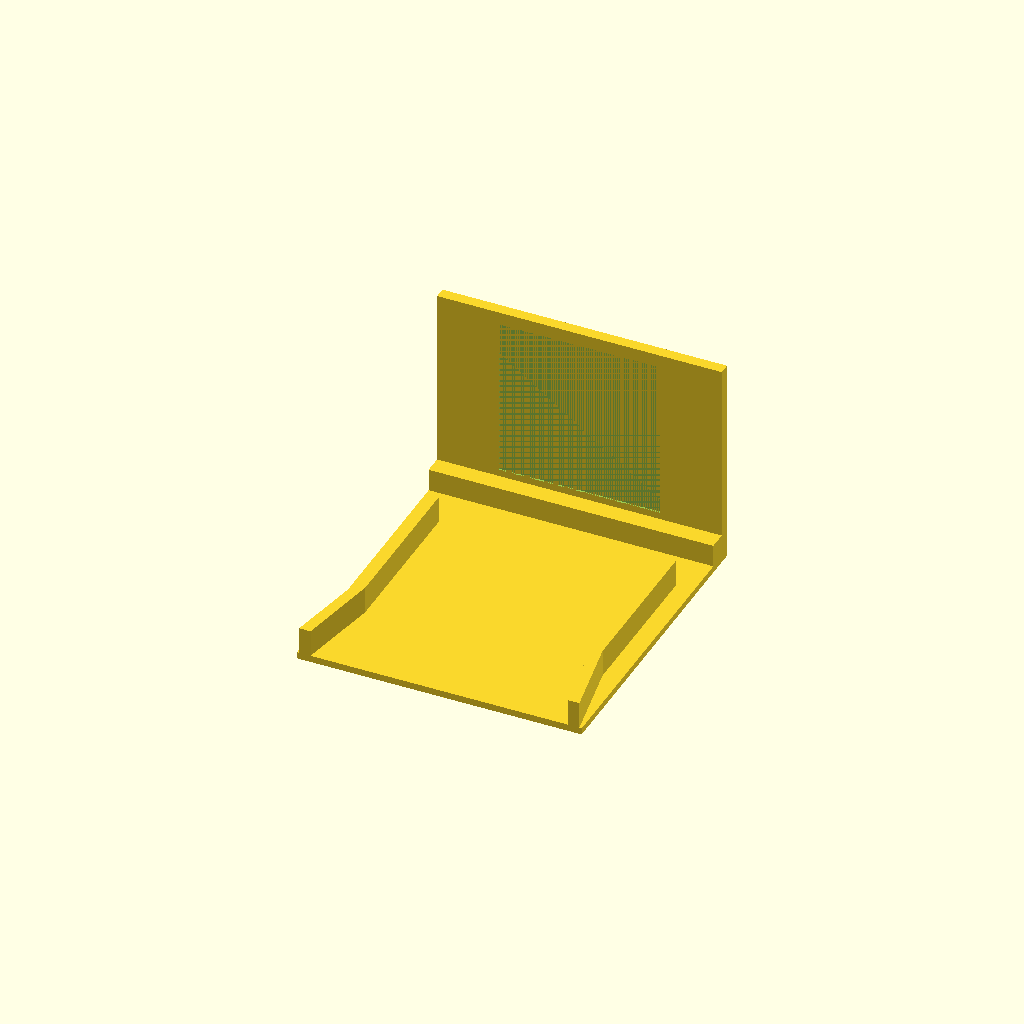
Cell 1: rendered with the file's own defaults.
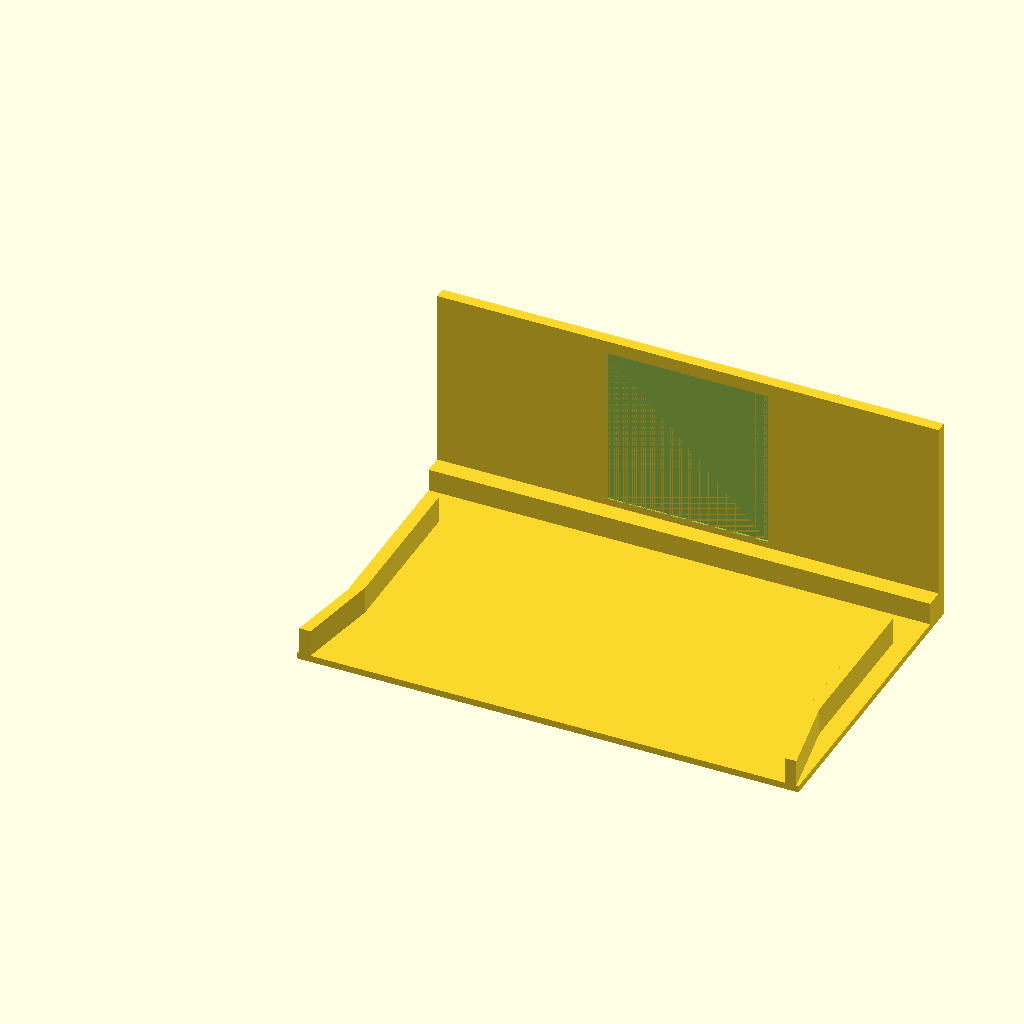
Cell 2: the same model with track_outer_width_mm = 192.
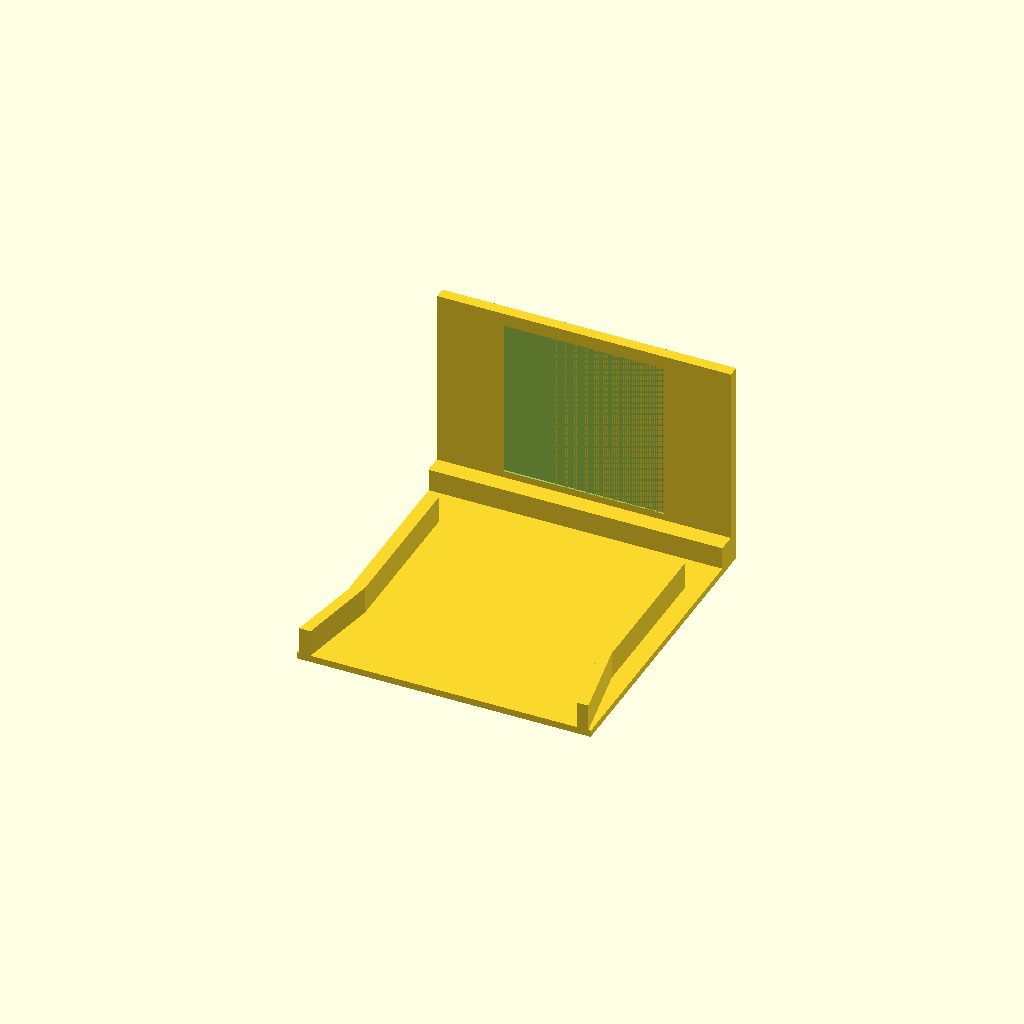
Cell 3: the same model with side_clearance_each_mm = 4.
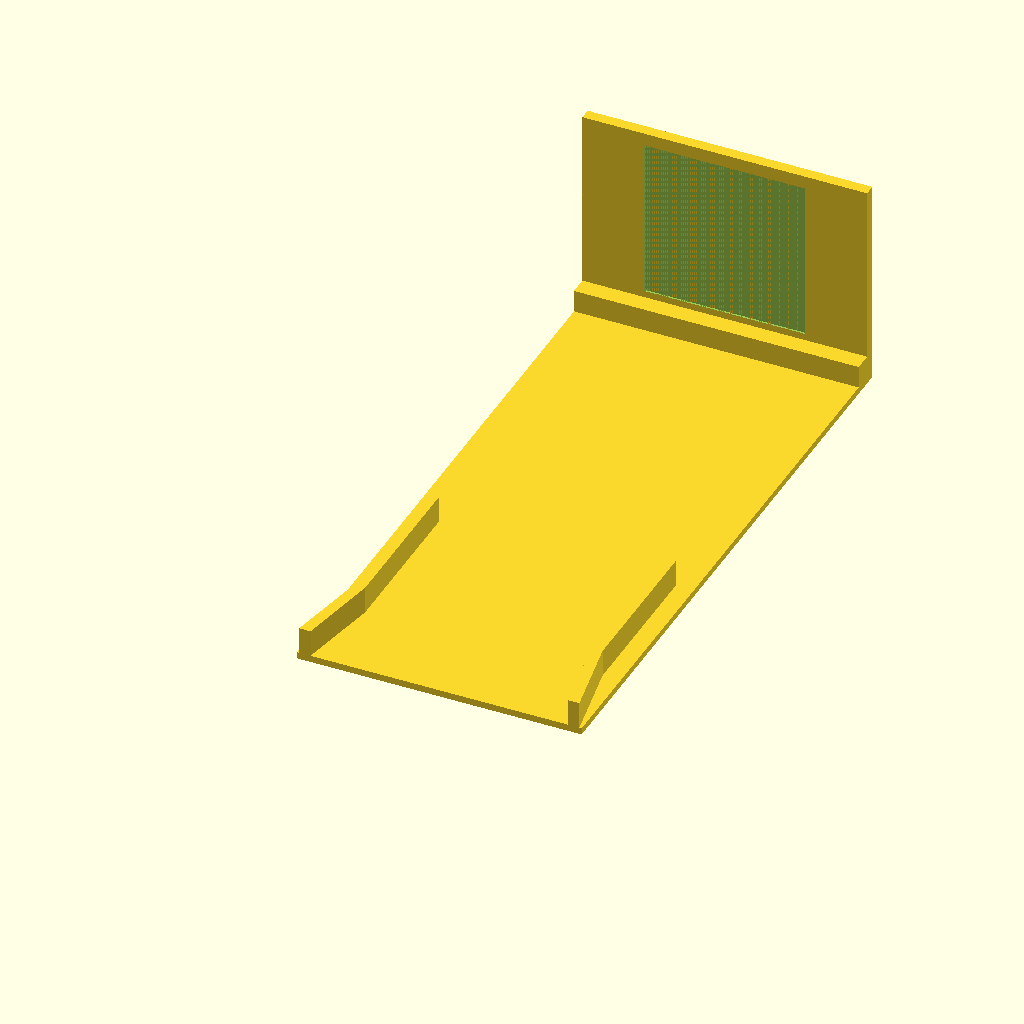
Cell 4: base_length_mm = 276 (everything else at default).
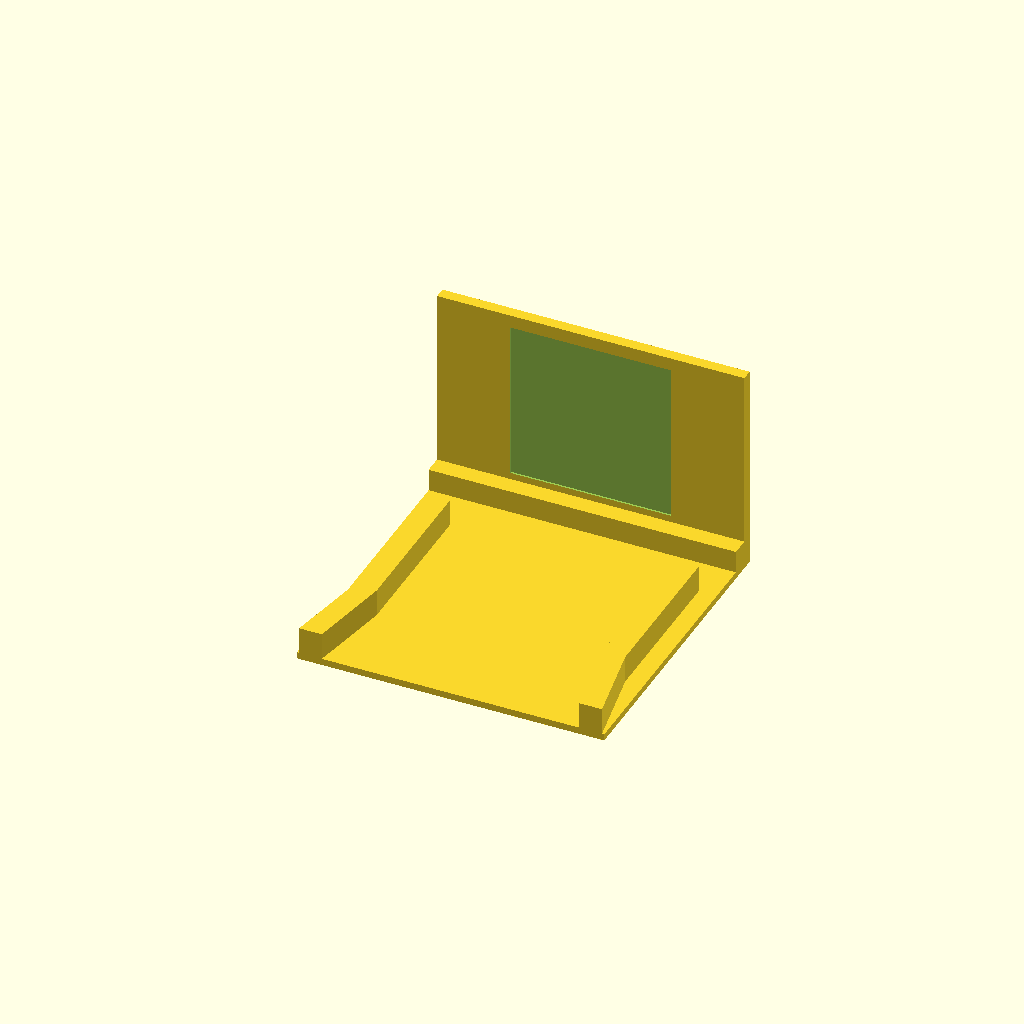
Cell 5 — guide_wall_mm set to 10, the other parameters unchanged.
All cells are drawn from one camera (rotation 55°, 0°, 25°, orthographic, colour scheme Cornfield), so only the parameter changes between them.
The OpenSCAD source (docs/cad/remixes/dock/dock_passive_fit.scad):
// Passive one-robot docking alignment fit, never an energized charging cradle.
// CC0 original part. Nominal dimensions are an example, not measured robot fit.
$fn = 32;
part = "dock_passive_fit";
track_outer_width_mm = 96; // replace with measured real track outer width
side_clearance_each_mm = 2; // change after real printed clearance trial
base_length_mm = 138;
base_thickness_mm = 3;
guide_wall_mm = 5;
guide_run_mm = 107;
entry_flare_each_mm = 7;
entry_flare_run_mm = 37; // shared nominal transition for CAD and paper
guide_height_mm = 12;
backstop_thickness_mm = 5;
backstop_height_mm = 90;
backstop_brace_depth_mm = 8;
backstop_brace_height_mm = 10;
wall_outside_margin_mm = 8;
// The printable AprilTag must have a WHITE quiet border around the measured
// black marker. Registration pocket is on the side facing the approaching pet.
tag_black_side_mm = 60;
tag_white_margin_each_mm = 5;
tag_paper_slack_each_mm = 0.6;
tag_recess_depth_mm = 0.8;
tag_bottom_z_mm = 16;
tag_paper_side_mm = tag_black_side_mm + 2 * tag_white_margin_each_mm;
tag_pocket_side_mm = tag_paper_side_mm + 2 * tag_paper_slack_each_mm;
channel_mm = track_outer_width_mm + 2 * side_clearance_each_mm;
inner_wall_x = guide_wall_mm + wall_outside_margin_mm;
outside_width_mm = channel_mm + 2 * inner_wall_x;
backstop_front_y_mm = base_length_mm - backstop_thickness_mm;
backstop_brace_front_y_mm = backstop_front_y_mm - backstop_brace_depth_mm;
// The reversible coupon includes the entry flare and straight guide.
entry_coupon_length_mm = 48;
// Unpowered IR pair LOCATION TEST: not an emitter holder or final beam aim.
// Both transmitter carrier, lens diameter and mounting angles are unmeasured.
ir_pair_spacing_mm = 98; // provisional symmetric markers at x14/112
ir_probe_bore_d_mm = 5.5; // nominal 5 mm component clearance TEST only
ir_coupon_height_mm = 16;
ir_coupon_thickness_mm = 3;
ir_min_tag_web_mm = 3;
assert(track_outer_width_mm > 40 && track_outer_width_mm < 200);
assert(side_clearance_each_mm >= 0.5 && side_clearance_each_mm < 8);
assert(base_length_mm > guide_run_mm + backstop_thickness_mm);
assert(backstop_brace_depth_mm > 0 && backstop_brace_front_y_mm > guide_run_mm);
assert(backstop_brace_height_mm > 0 && backstop_brace_height_mm <= backstop_height_mm);
assert(entry_flare_each_mm > 0 && entry_flare_each_mm < inner_wall_x);
assert(entry_flare_run_mm > 0 && entry_coupon_length_mm > entry_flare_run_mm &&
       entry_coupon_length_mm < guide_run_mm);
// Geometry invariants shared by the full dock and its entry coupon.
// The nominal channel must be measured between the INNER faces of the rails.
assert(abs((outside_width_mm - 2 * inner_wall_x) - channel_mm) < 0.001);
assert(inner_wall_x - guide_wall_mm - entry_flare_each_mm >= 0);
assert(guide_run_mm > entry_flare_run_mm);
assert(base_thickness_mm >= 2 && guide_wall_mm >= 2 && guide_height_mm >= 2,
       "Dock base or guide below printable minimum");
assert(tag_black_side_mm >= 10 && tag_black_side_mm <= 75);
assert(tag_white_margin_each_mm >= 4 && tag_white_margin_each_mm <= 10);
assert(tag_paper_slack_each_mm >= 0.25 && tag_paper_slack_each_mm <= 1.5);
assert(tag_recess_depth_mm >= 0.4 && tag_recess_depth_mm < backstop_thickness_mm - 2);
assert(tag_pocket_side_mm < outside_width_mm - 2 * inner_wall_x);
assert(tag_bottom_z_mm >= base_thickness_mm + backstop_brace_height_mm + 2);
assert(tag_bottom_z_mm + tag_pocket_side_mm + 3 <= base_thickness_mm + backstop_height_mm);

module one_side_rail() {
    // Wider entry mouth is tapered into a measured track width.
    linear_extrude(height = guide_height_mm)
        polygon(points=[
            // The inner face sets the measured channel width. Both rail
            // faces flare outward at entry while keeping wall thickness.
            [inner_wall_x - guide_wall_mm - entry_flare_each_mm, 0],
            [inner_wall_x - entry_flare_each_mm, 0],
            [inner_wall_x, entry_flare_run_mm],
            [inner_wall_x, guide_run_mm],
            [inner_wall_x - guide_wall_mm, guide_run_mm],
            [inner_wall_x - guide_wall_mm, entry_flare_run_mm]
        ]);
}

module dock_rail_section() {
    union() {
        cube([outside_width_mm, base_length_mm, base_thickness_mm]);
        translate([0,0,base_thickness_mm]) one_side_rail();
        translate([outside_width_mm,0,base_thickness_mm])
            mirror([1,0,0]) one_side_rail();
    }
}

module dock_passive_fit() {
    // Recessed AprilTag paper with >2 mm of unpowered backing.
    difference() {
        union() {
            dock_rail_section();
            translate([0,backstop_front_y_mm,base_thickness_mm])
                cube([outside_width_mm,backstop_thickness_mm,backstop_height_mm]);
            translate([0,backstop_brace_front_y_mm,base_thickness_mm])
                cube([outside_width_mm,backstop_brace_depth_mm,backstop_brace_height_mm]);
        }
        translate([(outside_width_mm - tag_pocket_side_mm) / 2,
                   backstop_front_y_mm - 0.01, tag_bottom_z_mm])
            cube([tag_pocket_side_mm, tag_recess_depth_mm + 0.01,
                  tag_pocket_side_mm]);
    }
}

module dock_rail_entry_coupon() {
    // Unpowered entry guide only; no AprilTag, stop or charging contacts.
    // Reuses the exact full-dock guide geometry.
    intersection() {
        dock_rail_section();
        cube([outside_width_mm, entry_coupon_length_mm,
              base_thickness_mm + guide_height_mm]);
    }
}

module dock_ir_pair_position_coupon() {
    // Flat 1:1 reversible layout jig. Two independent beacon beam centers
    // sit outside the printed AprilTag's required white quiet border.
    // No LEDs, drivers, current-limiting resistor, charging, terminal travel,
    // receiver mounting, or optical baffles are qualified by this print.
    assert(ir_pair_spacing_mm > 0 && ir_pair_spacing_mm < outside_width_mm);
    assert(ir_probe_bore_d_mm > 1 && ir_probe_bore_d_mm < 15);
    assert(ir_coupon_thickness_mm >= 2 && ir_coupon_height_mm >= 10);
    assert(ir_min_tag_web_mm >= 3);
    assert(ir_pair_spacing_mm / 2 - ir_probe_bore_d_mm / 2 >=
           tag_pocket_side_mm / 2 + ir_min_tag_web_mm,
           "IR aperture overlaps AprilTag quiet paper margin");
    assert(outside_width_mm / 2 - ir_pair_spacing_mm / 2 -
           ir_probe_bore_d_mm / 2 >= ir_min_tag_web_mm,
           "IR aperture breaches outer dock edge");
    assert(ir_coupon_height_mm / 2 - ir_probe_bore_d_mm / 2 >= ir_min_tag_web_mm,
           "IR aperture breaches coupon long edge");
    difference() {
        cube([outside_width_mm, ir_coupon_height_mm,
              ir_coupon_thickness_mm]);
        for (x = [outside_width_mm/2-ir_pair_spacing_mm/2,
                  outside_width_mm/2+ir_pair_spacing_mm/2])
            translate([x, ir_coupon_height_mm/2, -0.1])
                cylinder(h=ir_coupon_thickness_mm+0.2,
                         d=ir_probe_bore_d_mm);
    }
}

if (part == "dock_passive_fit") dock_passive_fit();
else if (part == "dock_rail_entry_coupon") dock_rail_entry_coupon();
else if (part == "dock_ir_pair_position_coupon") dock_ir_pair_position_coupon();
else assert(false, "Unknown passive dock fit part");
Parameter table extracted from the source (name, type, default, range or options):
part: string, default "dock_passive_fit"
track_outer_width_mm: number, default 96
side_clearance_each_mm: number, default 2
base_length_mm: number, default 138
base_thickness_mm: number, default 3
guide_wall_mm: number, default 5
guide_run_mm: number, default 107
entry_flare_each_mm: number, default 7
entry_flare_run_mm: number, default 37
guide_height_mm: number, default 12
backstop_thickness_mm: number, default 5
backstop_height_mm: number, default 90
backstop_brace_depth_mm: number, default 8
backstop_brace_height_mm: number, default 10
wall_outside_margin_mm: number, default 8
tag_black_side_mm: number, default 60
tag_white_margin_each_mm: number, default 5
tag_paper_slack_each_mm: number, default 0.6
tag_recess_depth_mm: number, default 0.8
tag_bottom_z_mm: number, default 16
entry_coupon_length_mm: number, default 48
ir_pair_spacing_mm: number, default 98
ir_probe_bore_d_mm: number, default 5.5
ir_coupon_height_mm: number, default 16
ir_coupon_thickness_mm: number, default 3
ir_min_tag_web_mm: number, default 3
